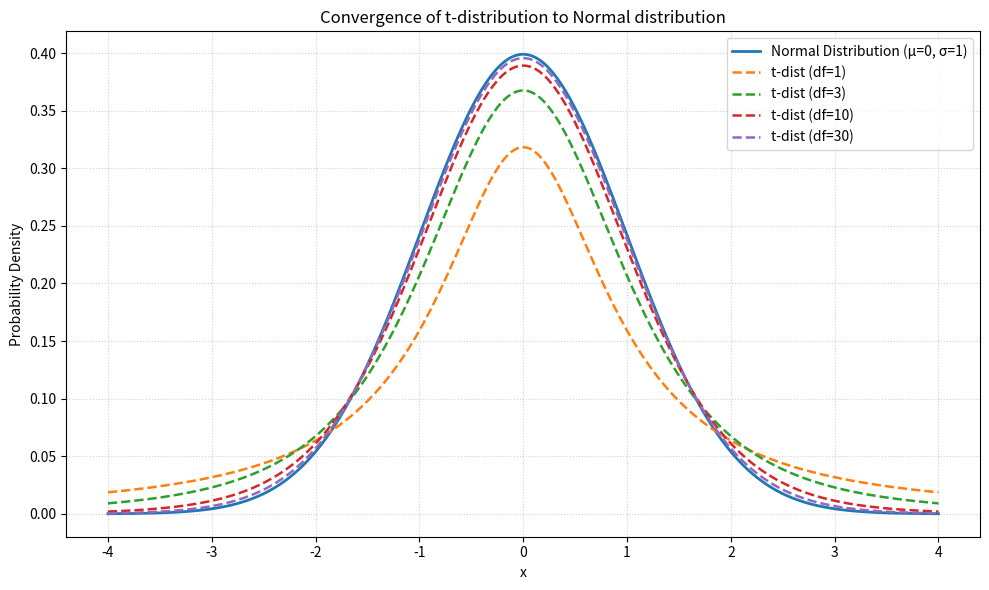

The script that saved this image:
import matplotlib.pyplot as plt
import numpy as np
from scipy.stats import t, norm

def plot_t_convergence(df_values=[1, 3, 10, 30]):
    x = np.linspace(-4, 4, 400)
    normal_pdf = norm.pdf(x)

    plt.figure(figsize=(10, 6))

    # Plot Normal distribution
    plt.plot(x, normal_pdf, label="Normal Distribution (µ=0, σ=1)", linewidth=2)

    # Plot T distributions for each df
    for df in df_values:
        t_pdf = t.pdf(x, df)
        plt.plot(x, t_pdf, '--', linewidth=1.8, label=f"t-dist (df={df})")

    plt.title("Convergence of t-distribution to Normal distribution")
    plt.xlabel("x")
    plt.ylabel("Probability Density")
    plt.grid(True, linestyle=":", alpha=0.6)
    plt.legend()
    plt.tight_layout()


if __name__ == "__main__":
    plot_t_convergence()
    plt.show()
    plt.savefig("t_convergence.png")  # ✅ Save to file
    print("Plot saved → t_convergence.png")
